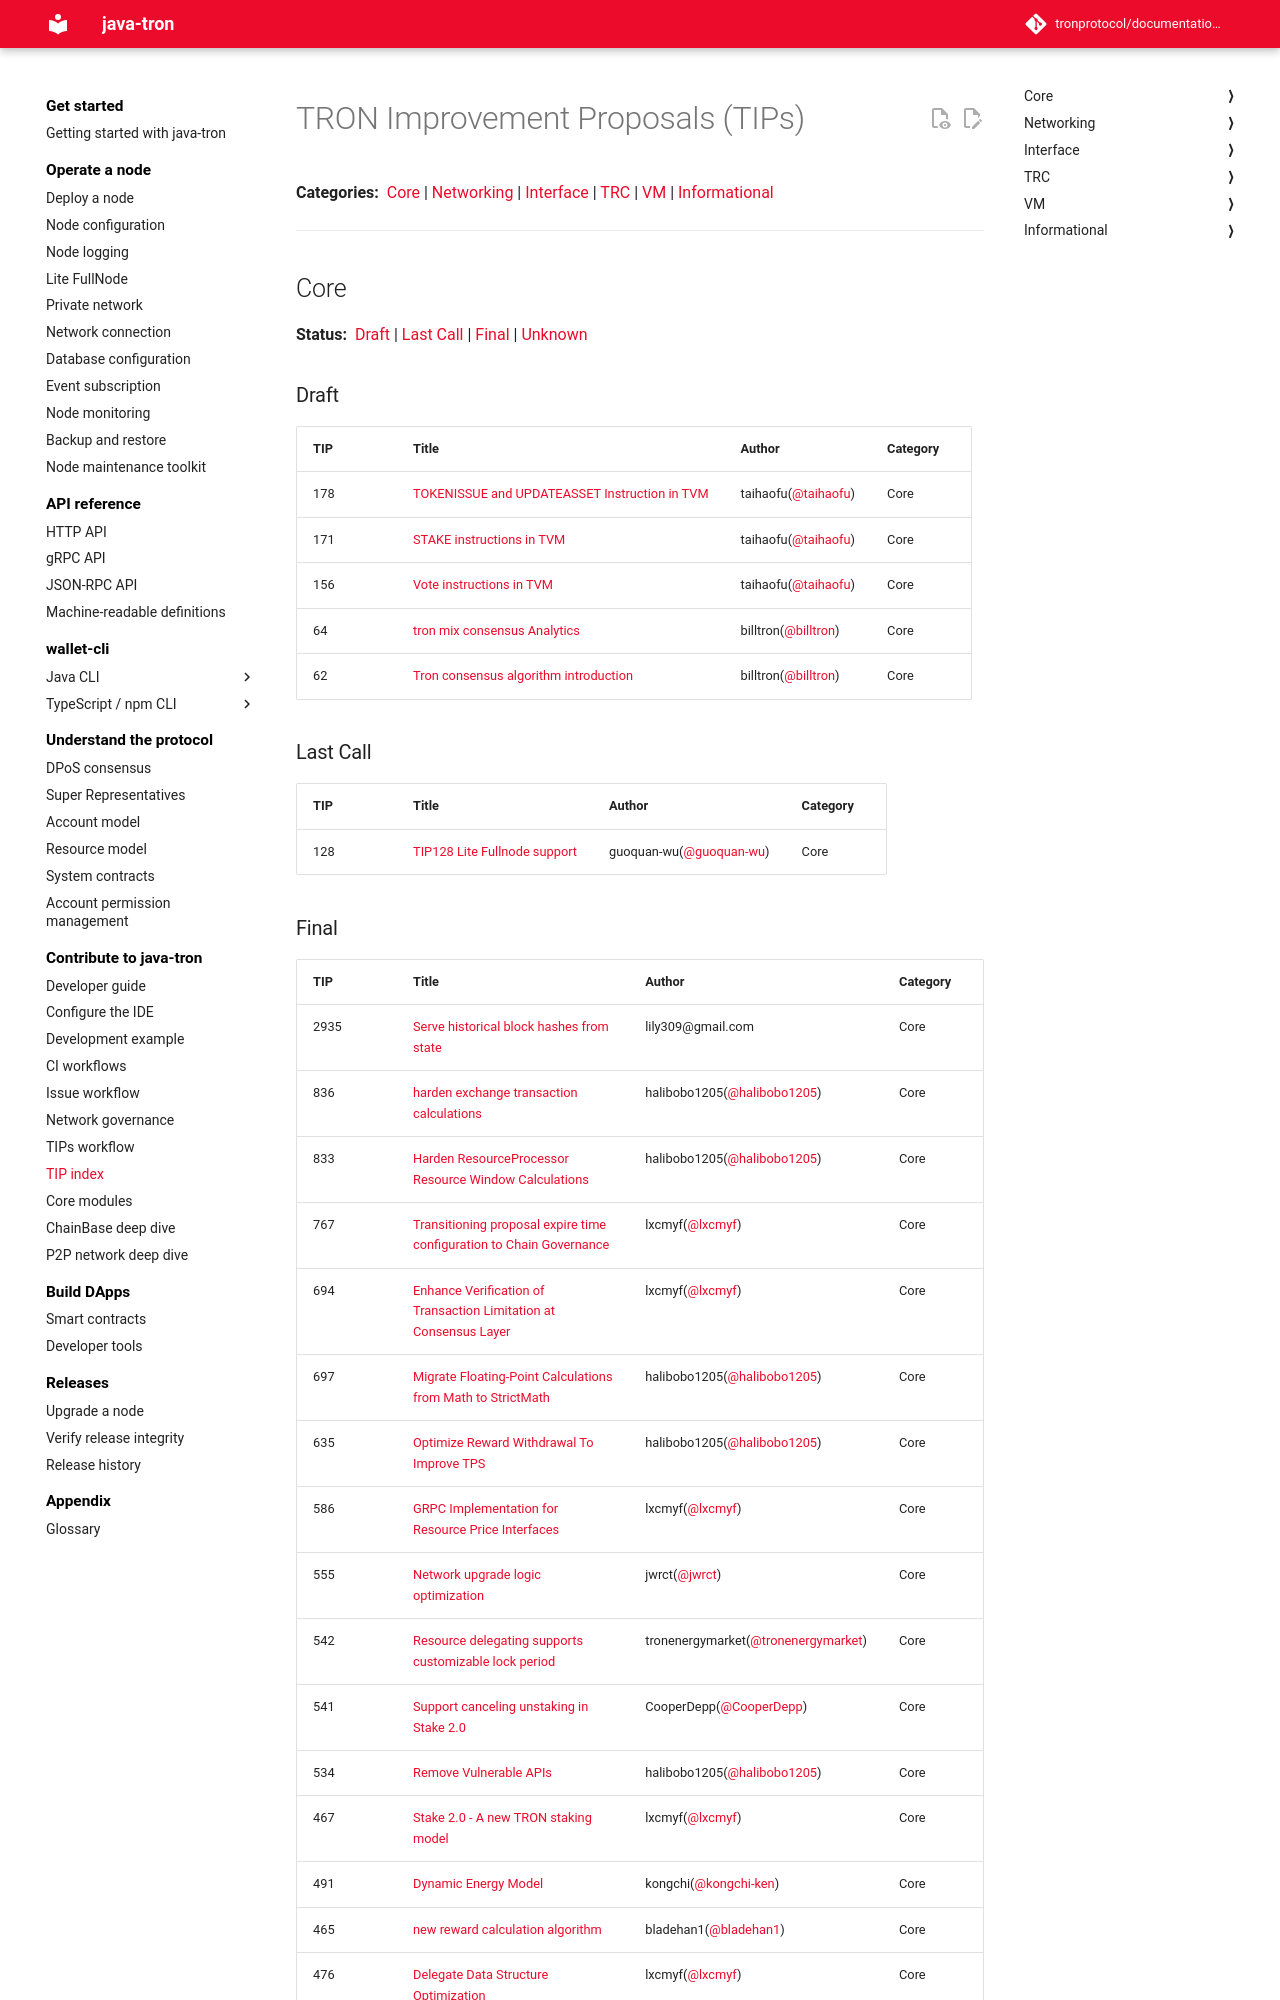

repository: tronprotocol/documentation-en · page: developers/tips/index.html · generator: mkdocs

# TRON Improvement Proposals (TIPs)

**Categories:**&nbsp;&nbsp;[Core](#core) | [Networking](#networking) | [Interface](#interface) | [TRC](#trc) | [VM](#vm) | [Informational](#informational)

---

## Core { #core }

**Status:**&nbsp;&nbsp;[Draft](#core-draft) | [Last Call](#core-last-call) | [Final](#core-final) | [Unknown](#core-unknown)

### Draft { #core-draft }

| TIP | Title | Author | Category |
| :--- | :--- | :--- | :--- |
| 178 | [TOKENISSUE and UPDATEASSET Instruction in TVM](https://github.com/tronprotocol/tips/blob/master/tip-178.md) | taihaofu([@taihaofu](https://github.com/taihaofu)) | Core |
| 171 | [STAKE instructions in TVM](https://github.com/tronprotocol/tips/blob/master/tip-171.md) | taihaofu([@taihaofu](https://github.com/taihaofu)) | Core |
| 156 | [Vote instructions in TVM](https://github.com/tronprotocol/tips/blob/master/tip-156.md) | taihaofu([@taihaofu](https://github.com/taihaofu)) | Core |
| 64 | [tron mix consensus Analytics](https://github.com/tronprotocol/tips/blob/master/tip-64.md) | billtron([@billtron](https://github.com/billtron)) | Core |
| 62 | [Tron consensus algorithm introduction](https://github.com/tronprotocol/tips/blob/master/tip-62.md) | billtron([@billtron](https://github.com/billtron)) | Core |

### Last Call { #core-last-call }

| TIP | Title | Author | Category |
| :--- | :--- | :--- | :--- |
| 128 | [TIP128 Lite Fullnode support](https://github.com/tronprotocol/tips/blob/master/tip-128.md) | guoquan-wu([@guoquan-wu](https://github.com/guoquan-wu)) | Core |
